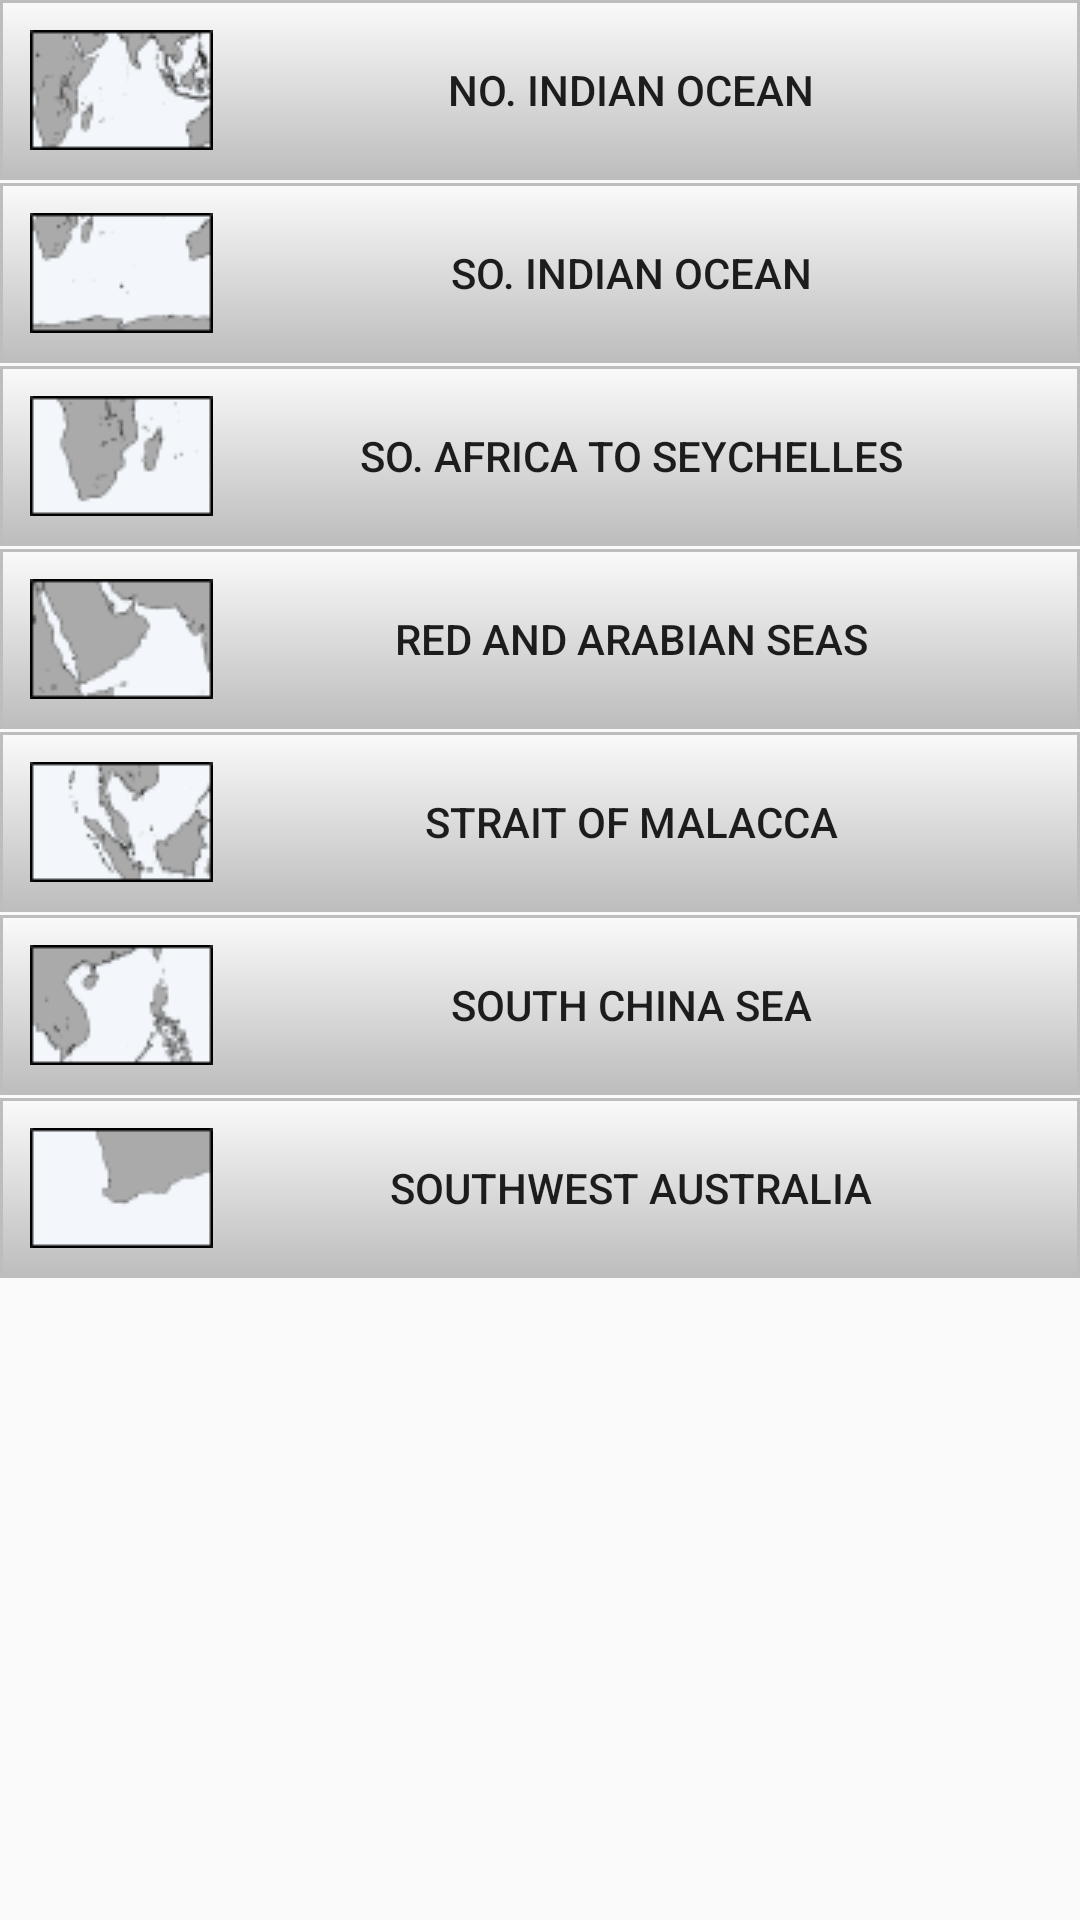

This screen was rendered from an Android layout file. Write that file and the resources it references.
<!-- AndroidManifest.xml: application theme AppTheme -->
<!-- res/layout/fragment_indian.xml -->
<?xml version="1.0" encoding="utf-8"?>
<ScrollView
    xmlns:android="http://schemas.android.com/apk/res/android"
    android:layout_width="match_parent"
    android:layout_height="match_parent"
    >
    <LinearLayout
        xmlns:android="http://schemas.android.com/apk/res/android"
        xmlns:tools="http://schemas.android.com/tools"
        android:layout_width="match_parent"
        android:layout_height="wrap_content"
        android:orientation="vertical"
        android:id="@+id/ll_indian"
        >

        <Button
            android:id="@+id/region1"
            android:text="@string/indian"
            android:drawableLeft="@drawable/indian"
            style="@style/NavRegionButton"
            />
        <Button
            android:id="@+id/region2"
            android:text="@string/sindian"
            android:drawableLeft="@drawable/sindian"
            style="@style/NavRegionButton"
            />
        <Button
            android:id="@+id/region3"
            android:text="@string/safrica"
            android:drawableLeft="@drawable/safrica"
            style="@style/NavRegionButton"
            />
        <Button
            android:id="@+id/region4"
            android:text="@string/arabian"
            android:drawableLeft="@drawable/arabian"
            style="@style/NavRegionButton"
            />
        <Button
            android:id="@+id/region5"
            android:text="@string/malacca"
            android:drawableLeft="@drawable/malacca"
            style="@style/NavRegionButton"
            />
        <Button
            android:id="@+id/region6"
            android:text="@string/chinasea"
            android:drawableLeft="@drawable/chinasea"
            style="@style/NavRegionButton"
            />
        <Button
            android:id="@+id/region7"
            android:text="@string/leeuwin"
            android:drawableLeft="@drawable/leeuwin"
            style="@style/NavRegionButton"
            />

    </LinearLayout>
</ScrollView>
<!-- resources referenced by this layout -->
<resources>
  <!-- drawable arabian: png bitmap (drawable, 1629 bytes) -->
  <!-- drawable chinasea: png bitmap (drawable, 1692 bytes) -->
  <!-- drawable indian: png bitmap (drawable, 2192 bytes) -->
  <!-- drawable leeuwin: png bitmap (drawable, 1139 bytes) -->
  <!-- drawable malacca: png bitmap (drawable, 1906 bytes) -->
  <!-- drawable safrica: png bitmap (drawable, 1484 bytes) -->
  <!-- drawable sindian: png bitmap (drawable, 1409 bytes) -->
  <string name="arabian">Red and Arabian Seas</string>
  <string name="chinasea">South China Sea</string>
  <string name="indian">No. Indian Ocean</string>
  <string name="leeuwin">Southwest Australia</string>
  <string name="malacca">Strait of Malacca</string>
  <string name="safrica">So. Africa to Seychelles</string>
  <string name="sindian">So. Indian Ocean</string>
  <style name="NavRegionButton" parent="NavButton">
          <item name="android:onClick">onClickRegion</item>
      </style>
  <style name="AppTheme" parent="Theme.AppCompat.Light.DarkActionBar">
          
          <item name="colorPrimary">@color/colorPrimary</item>
          <item name="colorPrimaryDark">@color/colorPrimaryDark</item>
          <item name="colorAccent">@color/colorAccent</item>
      </style>
  <style name="NavButton">
          <item name="android:background">@drawable/gradient_button</item>
          <item name="android:padding">10dp</item>
          <item name="android:layout_width">match_parent</item>
          <item name="android:layout_height">wrap_content</item>
          <item name="android:layout_marginBottom">1dp</item>
      </style>
  <color name="colorPrimary">#456d99</color>
  <color name="colorPrimaryDark">#00295b</color>
  <color name="colorAccent">#ffc107</color>
  <!-- drawable gradient_button (drawable) -->
  <?xml version="1.0" encoding="utf-8"?>
  <selector xmlns:android="http://schemas.android.com/apk/res/android">
  
      <item>
          <shape xmlns:android="http://schemas.android.com/apk/res/android"
              android:shape="rectangle">
              <solid android:color="@color/gray700" />
              <stroke android:width="1dip" android:color="#BDBDBD"/>
              <gradient
                  android:startColor="@color/gray400"
                  android:endColor="@color/gray300"
                  android:angle="90" />
          </shape>
      </item>
  
  </selector>
  <color name="gray700">#616161</color>
  <color name="gray400">#BDBDBD</color>
</resources>
